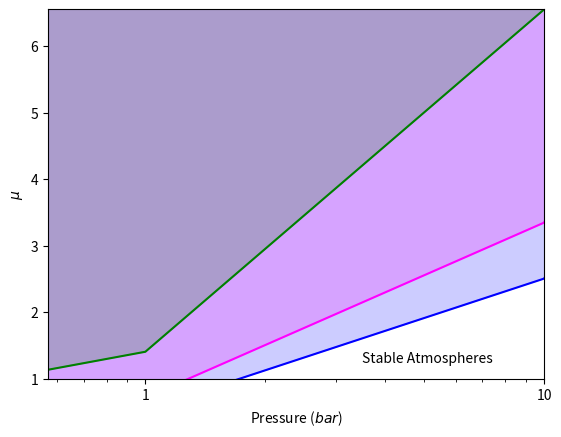

Python code for this plot:
import numpy as np
import matplotlib.pyplot as plt

albedo = [0, 0.5, 0.9]
mu = [1, 10, 100]
pressure = [0.001, 0.01, 0.1, 1, 10, 100]

sep = 0.04856*1.5e11
ndof = 5
sb_const = 5.67e-8
gas_const = 8314
kb_const = 1.38e-23
gamma = 1+2/ndof
m_H = 1.67e-27
T_star = 2900
R_star = 0.141*695700e3
m_p = 1.07*5.972e24#10*5.972e24#
r_p = 1*6371e3
grav = (6.67e-11 * m_p)/(r_p**2)

colors = ['blue', 'magenta', 'green']
i=0
for a in albedo:
    T_irr = T_star*(R_star/sep)**(1/2)*(1-a)**(1/4)

    lim = []
    for p in pressure:
        frac1 = (gamma*kb_const*T_irr/m_H)**(1/2)
        frac2 = ((2+ndof)*gas_const*p)/(2*sb_const*grav*r_p)
        mu_lim = (frac1*frac2*(T_star**(-3))*(R_star**(-3/2))*((1-a)**(-3/4))*(sep**(3/2)))**(2/3)
        lim.append(mu_lim)

    plt.plot(pressure, lim, color=colors[i])
    plt.fill_betweenx(lim, pressure, facecolor=colors[i], alpha=0.2, edgecolor=colors[i])
    i+=1
    
plt.xlim((0.57, 10))
plt.ylim((1, lim[-2]))
plt.xscale('log')
plt.xticks(ticks=[1, 10], labels=[1, 10])
plt.xlabel('Pressure ($bar$)')
plt.ylabel('$\mu$')
plt.text(3.5, 1.25, 'Stable Atmospheres')
plt.savefig('stable_atm.png')
plt.show()

print(lim[-2])
